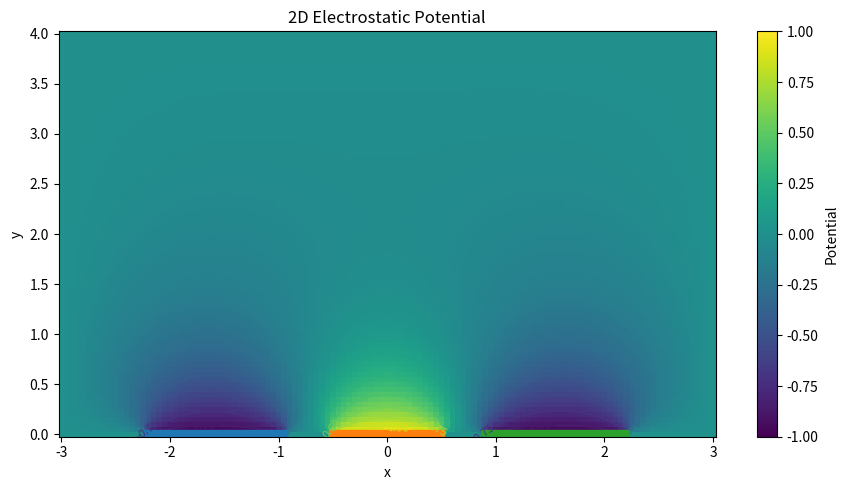
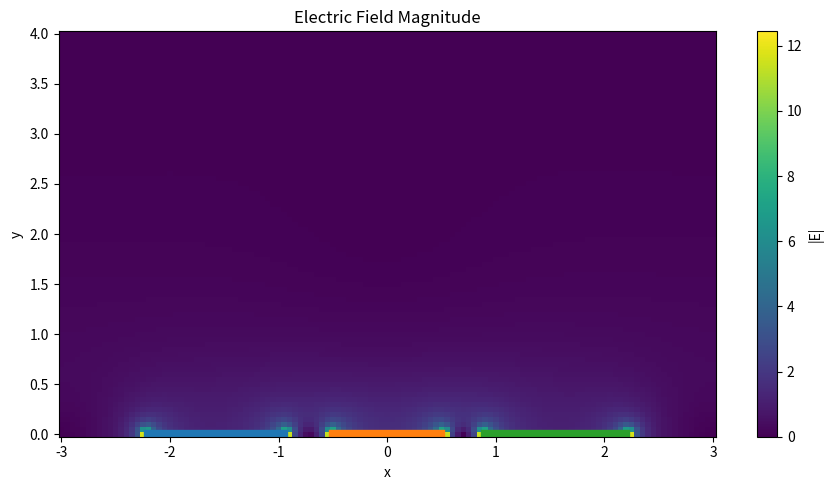
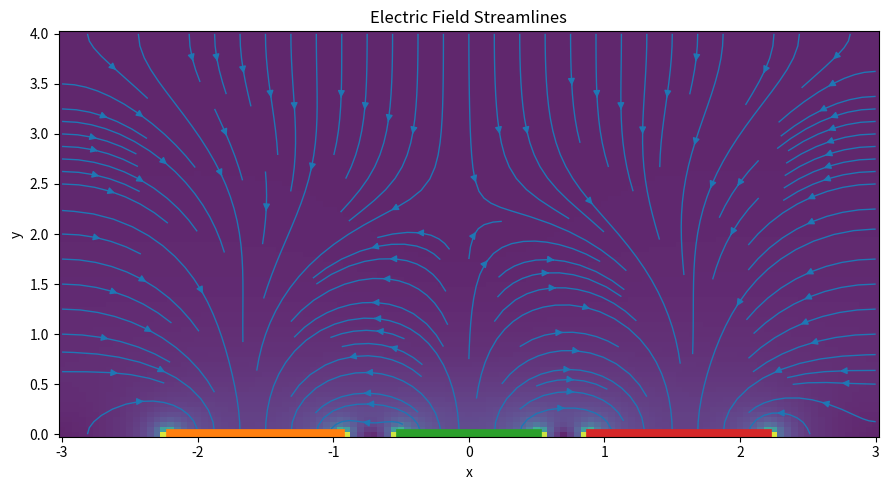
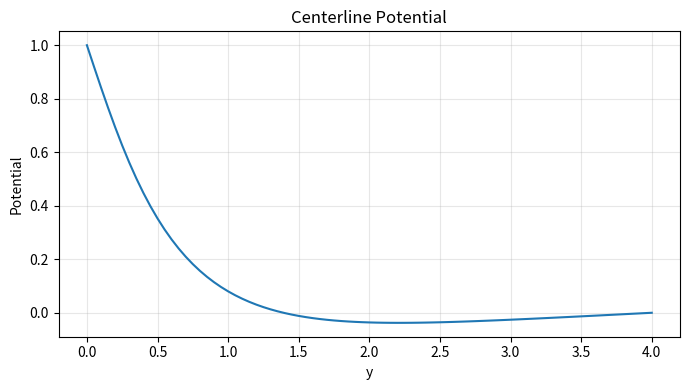
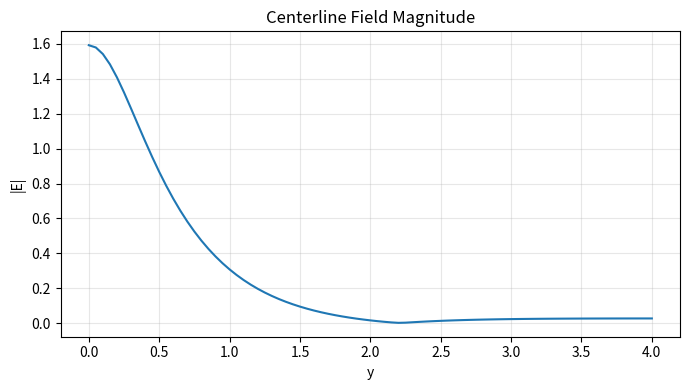

Recreate these plots in Python, in order.
import numpy as np
import matplotlib.pyplot as plt
from scipy.sparse import lil_matrix
from scipy.sparse.linalg import spsolve


# Domain size and resolution
nx, ny = 121, 81
x = np.linspace(-3.0, 3.0, nx)
y = np.linspace(0.0, 4.0, ny)
dx = x[1] - x[0]
dy = y[1] - y[0]

# Potential array and mask for fixed nodes
V = np.zeros((ny, nx), dtype=float)
fixed = np.zeros((ny, nx), dtype=bool)

# Ground outer boundaries
V[:, 0] = 0.0
V[:, -1] = 0.0
V[-1, :] = 0.0
fixed[:, 0] = True
fixed[:, -1] = True
fixed[-1, :] = True

# Lower boundary electrode pattern
bottom = 0
left_dc = (x >= -2.2) & (x <= -0.9)
center_rf = (x >= -0.5) & (x <= 0.5)
right_dc = (x >= 0.9) & (x <= 2.2)
remaining_ground = ~(left_dc | center_rf | right_dc)

V[bottom, left_dc] = -1.0
V[bottom, center_rf] = 1.0
V[bottom, right_dc] = -1.0
V[bottom, remaining_ground] = 0.0
fixed[bottom, :] = True

print(f'Grid: {nx} x {ny}')
print(f'dx = {dx:.3f}, dy = {dy:.3f}')


def idx(i, j, nx):
    return i * nx + j

N = nx * ny
A = lil_matrix((N, N), dtype=float)
b = np.zeros(N, dtype=float)

cx = 1.0 / dx**2
cy = 1.0 / dy**2
c0 = -2.0 * (cx + cy)

for i in range(ny):
    for j in range(nx):
        k = idx(i, j, nx)

        if fixed[i, j]:
            A[k, k] = 1.0
            b[k] = V[i, j]
        else:
            A[k, idx(i, j, nx)] = c0
            A[k, idx(i, j - 1, nx)] = cx
            A[k, idx(i, j + 1, nx)] = cx
            A[k, idx(i - 1, j, nx)] = cy
            A[k, idx(i + 1, j, nx)] = cy

solution = spsolve(A.tocsr(), b)
Vsol = solution.reshape((ny, nx))

print('Laplace solve complete.')
print(f'Potential range: [{Vsol.min():.3f}, {Vsol.max():.3f}]')


dV_dy, dV_dx = np.gradient(Vsol, dy, dx)
Ex = -dV_dx
Ey = -dV_dy
E_mag = np.sqrt(Ex**2 + Ey**2)

print(f'Field magnitude range: [{E_mag.min():.3e}, {E_mag.max():.3e}]')


X, Y = np.meshgrid(x, y)

fig, ax = plt.subplots(figsize=(9, 5))
im = ax.pcolormesh(X, Y, Vsol, shading='auto')
cs = ax.contour(X, Y, Vsol, levels=15)
ax.clabel(cs, inline=True, fontsize=8)

ax.plot(x[left_dc], np.full(np.sum(left_dc), y[0]), linewidth=6)
ax.plot(x[center_rf], np.full(np.sum(center_rf), y[0]), linewidth=6)
ax.plot(x[right_dc], np.full(np.sum(right_dc), y[0]), linewidth=6)

ax.set_title('2D Electrostatic Potential')
ax.set_xlabel('x')
ax.set_ylabel('y')
fig.colorbar(im, ax=ax, label='Potential')
plt.tight_layout()
plt.show()

fig, ax = plt.subplots(figsize=(9, 5))
im = ax.pcolormesh(X, Y, E_mag, shading='auto')
ax.plot(x[left_dc], np.full(np.sum(left_dc), y[0]), linewidth=6)
ax.plot(x[center_rf], np.full(np.sum(center_rf), y[0]), linewidth=6)
ax.plot(x[right_dc], np.full(np.sum(right_dc), y[0]), linewidth=6)
ax.set_title('Electric Field Magnitude')
ax.set_xlabel('x')
ax.set_ylabel('y')
fig.colorbar(im, ax=ax, label='|E|')
plt.tight_layout()
plt.show()


fig, ax = plt.subplots(figsize=(9, 5))
ax.pcolormesh(X, Y, E_mag, shading='auto', alpha=0.85)
ax.streamplot(x, y, Ex, Ey, density=1.1, linewidth=1.0)

ax.plot(x[left_dc], np.full(np.sum(left_dc), y[0]), linewidth=7)
ax.plot(x[center_rf], np.full(np.sum(center_rf), y[0]), linewidth=7)
ax.plot(x[right_dc], np.full(np.sum(right_dc), y[0]), linewidth=7)

ax.set_title('Electric Field Streamlines')
ax.set_xlabel('x')
ax.set_ylabel('y')
plt.tight_layout()
plt.show()


j0 = np.argmin(np.abs(x - 0.0))

fig, ax = plt.subplots(figsize=(7, 4))
ax.plot(y, Vsol[:, j0], label='V(x=0, y)')
ax.set_title('Centerline Potential')
ax.set_xlabel('y')
ax.set_ylabel('Potential')
ax.grid(True, alpha=0.3)
plt.tight_layout()
plt.show()

fig, ax = plt.subplots(figsize=(7, 4))
ax.plot(y, E_mag[:, j0], label='|E|(x=0, y)')
ax.set_title('Centerline Field Magnitude')
ax.set_xlabel('y')
ax.set_ylabel('|E|')
ax.grid(True, alpha=0.3)
plt.tight_layout()
plt.show()
